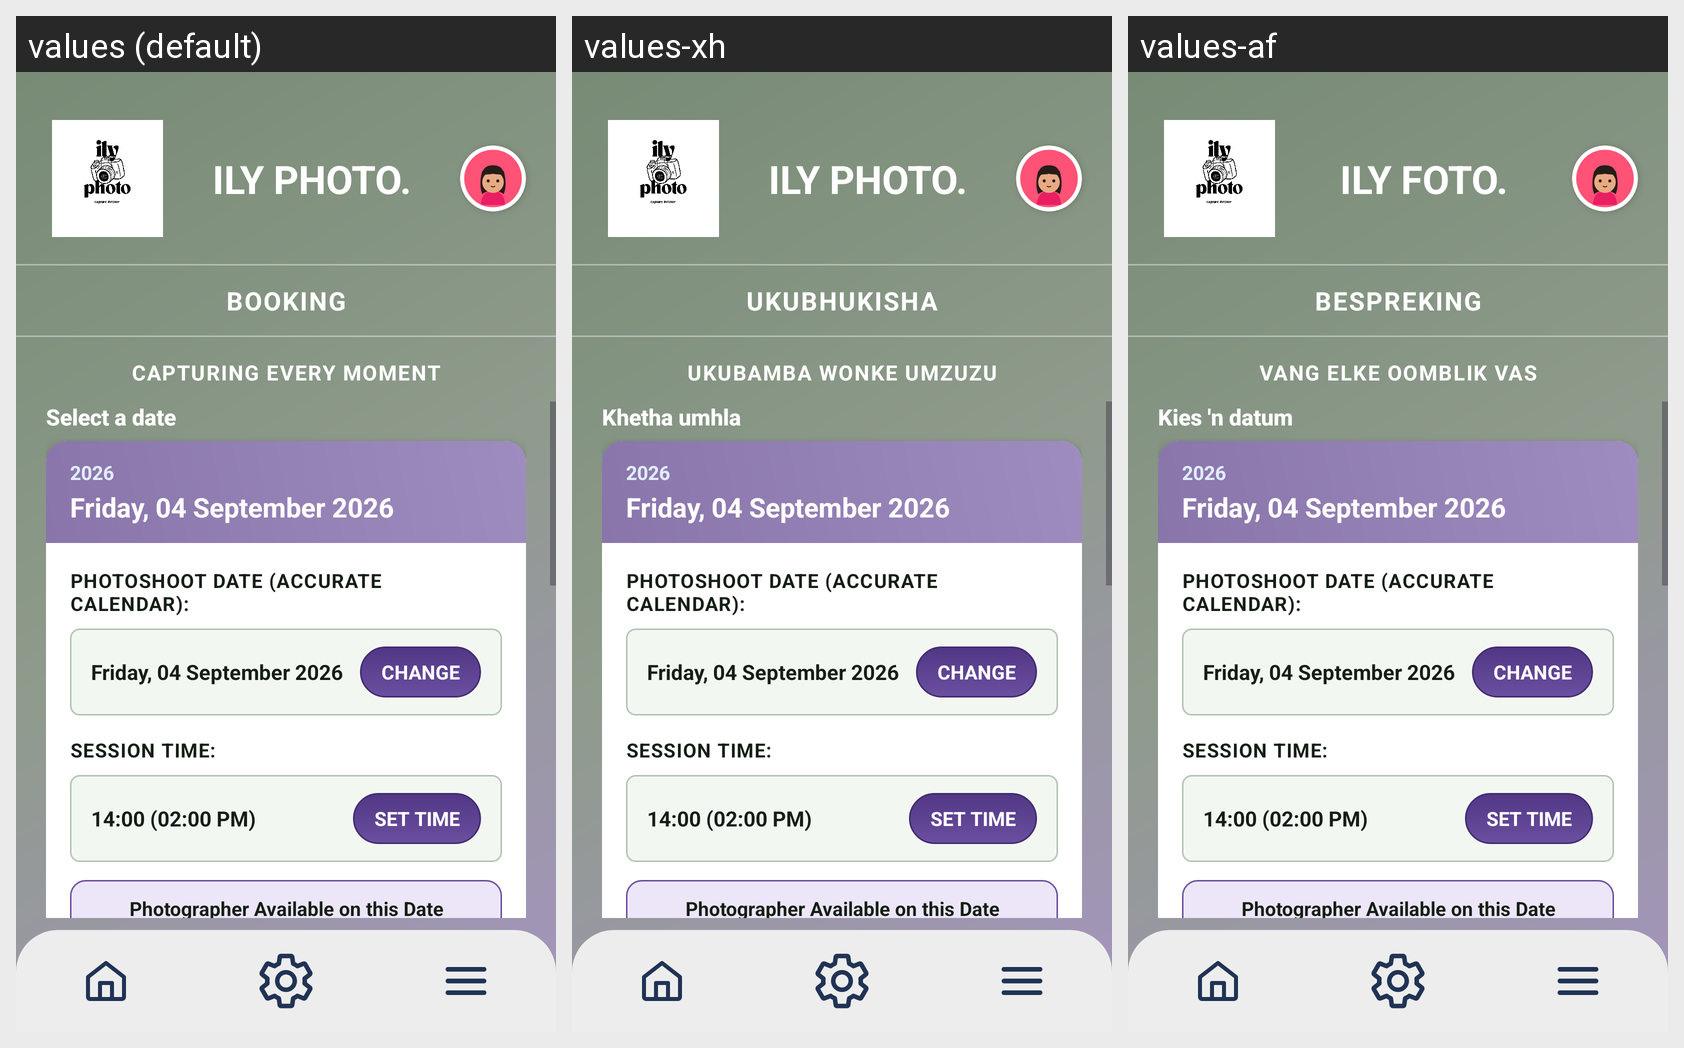

For this localized Android screen grid, give each drawn string resource with its value in every locale shown.
Android screen res/layout/fragment_booking.xml rendered under 3 locales, left to right: values (default), values-xh, values-af. Device: Nexus 5 (rendered at 1080×1920; each locale shown at half size, 540×960, under a caption strip naming it); theme Theme.IlyPhoto.
Strings drawn on this screen, with the default value and each locale's value (text and hints the layout hard-codes, and strings that could not be matched under every locale, appear in the picture but are not listed):

ily_photo_title
  values: ILY PHOTO.
  values-xh: ILY PHOTO.
  values-af: ILY FOTO.

booking
  values: BOOKING
  values-xh: UKUBHUKISHA
  values-af: BESPREKING

capturing_every_moment
  values: CAPTURING EVERY MOMENT
  values-xh: UKUBAMBA WONKE UMZUZU
  values-af: VANG ELKE OOMBLIK VAS

select_a_date
  values: Select a date
  values-xh: Khetha umhla
  values-af: Kies 'n datum
